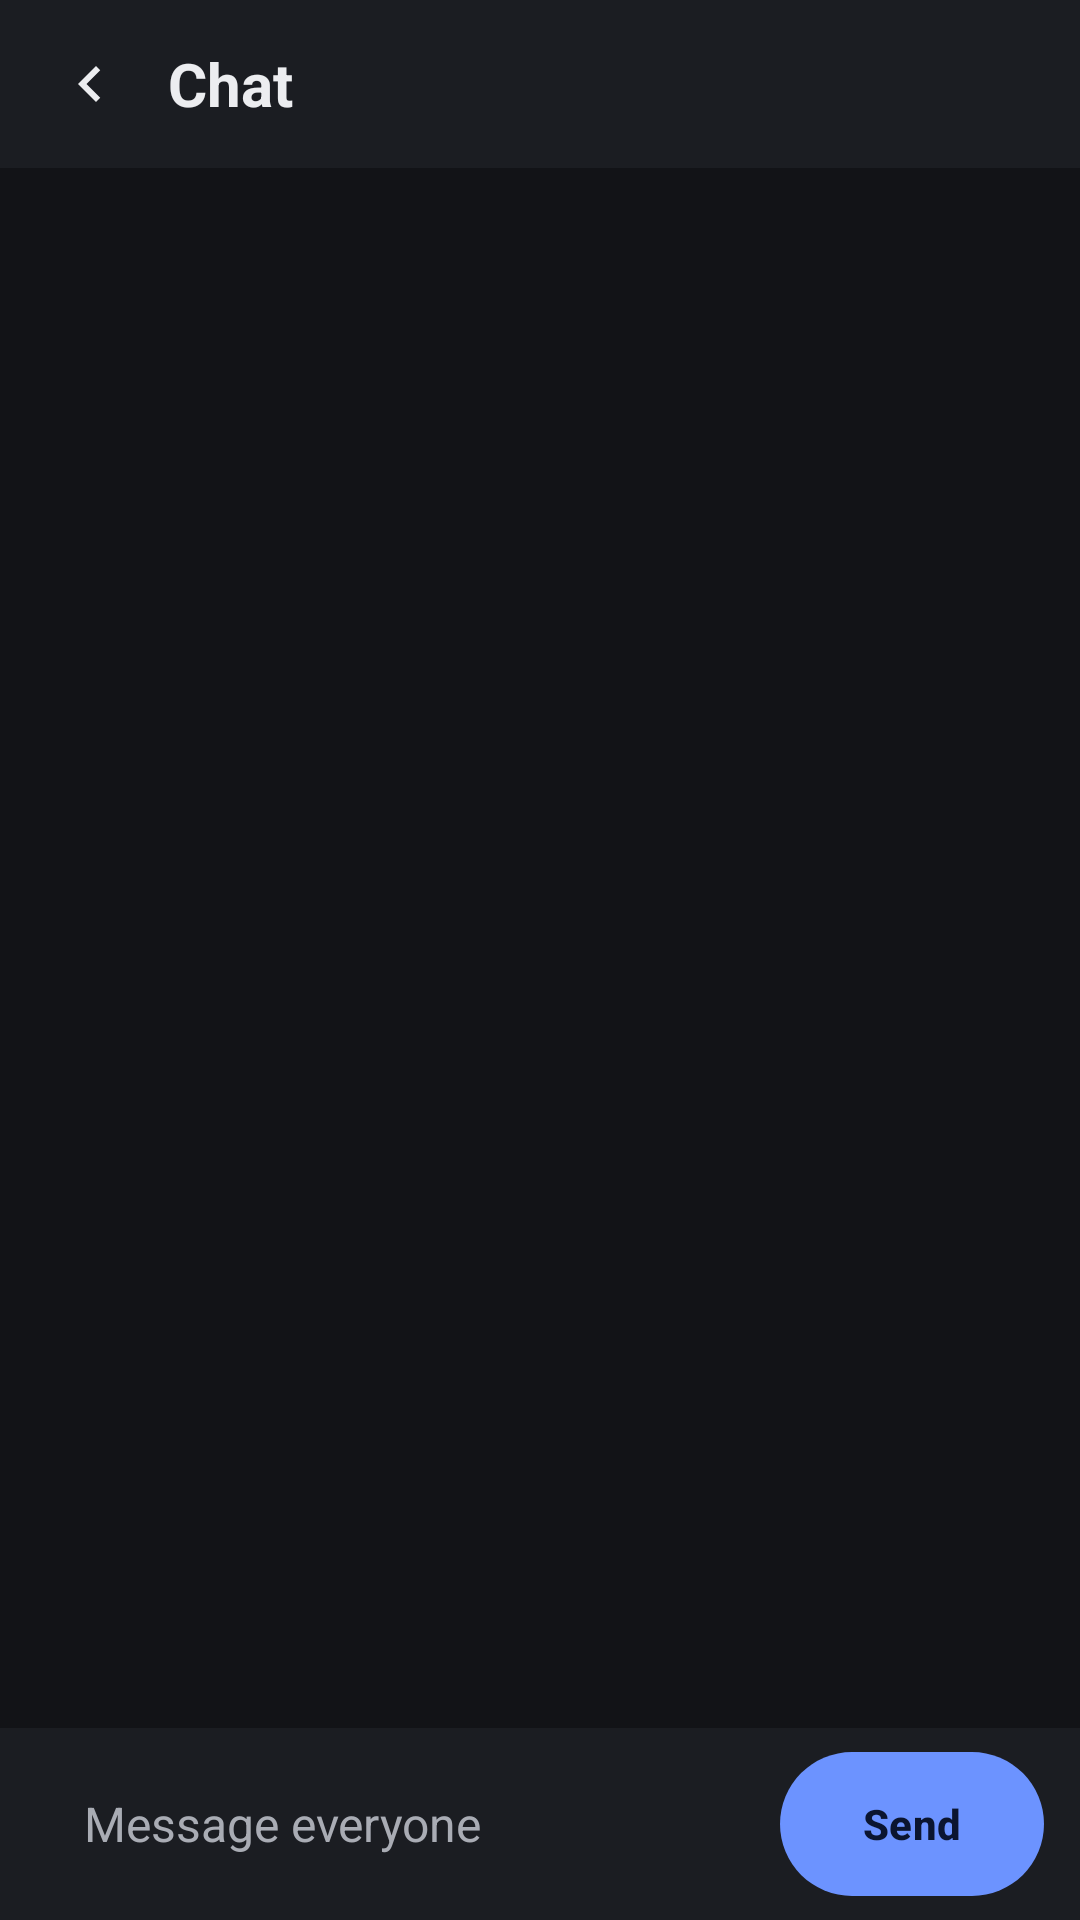

Produce the Android XML layout that renders to this screen, including the resource entries it uses.
<!-- AndroidManifest.xml: application theme Theme.CLMix -->
<!-- res/layout/activity_chat.xml -->
<?xml version="1.0" encoding="utf-8"?>
<LinearLayout xmlns:android="http://schemas.android.com/apk/res/android"
    xmlns:app="http://schemas.android.com/apk/res-auto"
    android:id="@+id/root"
    android:layout_width="match_parent"
    android:layout_height="match_parent"
    android:background="?android:attr/colorBackground"
    android:orientation="vertical">

    <LinearLayout
        android:id="@+id/top_bar"
        android:layout_width="match_parent"
        android:layout_height="wrap_content"
        android:background="?attr/colorSurface"
        android:gravity="center_vertical"
        android:orientation="horizontal"
        android:paddingHorizontal="8dp"
        android:paddingVertical="6dp">

        <ImageButton
            android:id="@+id/close_button"
            android:layout_width="44dp"
            android:layout_height="44dp"
            android:background="?attr/selectableItemBackgroundBorderless"
            android:contentDescription="Back"
            android:src="@drawable/ic_chevron_left"
            app:tint="?attr/colorOnSurface" />

        <TextView
            android:layout_width="0dp"
            android:layout_height="wrap_content"
            android:layout_weight="1"
            android:layout_marginStart="4dp"
            android:text="Chat"
            android:textColor="?attr/colorOnSurface"
            android:textSize="20sp"
            android:textStyle="bold" />

    </LinearLayout>

    <androidx.recyclerview.widget.RecyclerView
        android:id="@+id/message_list"
        android:layout_width="match_parent"
        android:layout_height="0dp"
        android:layout_weight="1"
        android:clipToPadding="false"
        android:paddingHorizontal="12dp"
        android:paddingVertical="8dp" />

    <TextView
        android:id="@+id/empty_label"
        android:layout_width="match_parent"
        android:layout_height="wrap_content"
        android:gravity="center"
        android:padding="16dp"
        android:text="No messages yet. Say hello to everyone, or the sound tech."
        android:textColor="@color/on_surface_variant"
        android:textSize="14sp"
        android:visibility="gone" />

    <LinearLayout
        android:id="@+id/input_bar"
        android:layout_width="match_parent"
        android:layout_height="wrap_content"
        android:background="?attr/colorSurface"
        android:gravity="center_vertical"
        android:orientation="horizontal"
        android:paddingHorizontal="12dp"
        android:paddingVertical="8dp">

        <EditText
            android:id="@+id/message_input"
            android:layout_width="0dp"
            android:layout_height="wrap_content"
            android:layout_weight="1"
            android:layout_marginEnd="8dp"
            android:background="@drawable/chat_input_background"
            android:hint="Message everyone"
            android:imeOptions="actionSend"
            android:inputType="textCapSentences|textMultiLine"
            android:maxLength="500"
            android:maxLines="4"
            android:minHeight="48dp"
            android:paddingHorizontal="16dp"
            android:paddingVertical="10dp"
            android:textColor="?attr/colorOnSurface"
            android:textColorHint="@color/on_surface_variant"
            android:textSize="16sp" />

        <com.google.android.material.button.MaterialButton
            android:id="@+id/send_button"
            style="@style/Widget.Material3.Button"
            android:layout_width="wrap_content"
            android:layout_height="48dp"
            android:insetTop="0dp"
            android:insetBottom="0dp"
            android:text="Send"
            android:textStyle="bold"
            app:cornerRadius="24dp" />

    </LinearLayout>

</LinearLayout>
<!-- resources referenced by this layout -->
<resources>
  <color name="on_surface_variant">#A9ACB4</color>
  <!-- drawable ic_chevron_left (drawable) -->
  <vector xmlns:android="http://schemas.android.com/apk/res/android"
      android:width="24dp"
      android:height="24dp"
      android:viewportWidth="24"
      android:viewportHeight="24">
      <path
          android:fillColor="@android:color/white"
          android:pathData="M15.41,7.41L14,6l-6,6 6,6 1.41,-1.41L10.83,12z" />
  </vector>
  <style name="Theme.CLMix" parent="Theme.Material3.Dark.NoActionBar">
          <item name="colorPrimary">@color/primary</item>
          <item name="colorOnPrimary">@color/on_primary</item>
          <item name="colorSecondary">@color/secondary</item>
          <item name="colorOnSecondary">@color/on_secondary</item>
          <item name="android:colorBackground">@color/background</item>
          <item name="colorSurface">@color/surface</item>
          <item name="colorOnSurface">@color/on_surface</item>
          <item name="colorSurfaceVariant">@color/surface_variant</item>
          <item name="colorOnSurfaceVariant">@color/on_surface_variant</item>
          <item name="colorError">@color/mute_active</item>
      </style>
  <color name="primary">#6C93FF</color>
  <color name="on_primary">#0B1530</color>
  <color name="secondary">#3FCF8E</color>
  <color name="on_secondary">#052A18</color>
  <color name="background">#121317</color>
  <color name="surface">#1B1D22</color>
  <color name="on_surface">#ECEDF0</color>
  <color name="surface_variant">#25272E</color>
  <color name="mute_active">#FF6B62</color>
</resources>
